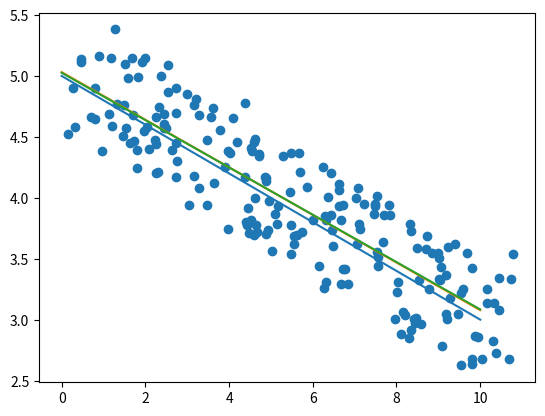

Source code (Python):
import numpy as np
from scipy.optimize import least_squares
import matplotlib.pyplot as plt


def residuals(x, t, y, target_function=None, weight=None, kwargs=None):
    """
    Returns the residual between the target function and the observed data y
    for a given weight.

    :param x:
        parameters passed to the target function
    :param t:
        np array of length N
        time, or X-axis (independent variable)
          OR
        a (2,N) array
        where N is the total number of data points in y
    :param y:
        np array of length N
        observed data
    :param target_function:
        function to calculate the residual against
            residual = target_function(t, *x) - y
        target_function takes x as arguments, and t as independent variable,
        E.G. for a linear target function:
        def target_function(t, a, b):
            return a*t + b
    :param weight:
        np array of length N
        weights between 0 and 1
        or None
    :param kwargs:
        dictionary
        keywords passed to the target function
    :return:
        np array of length N of residuals
    """
    if kwargs is None:
        kwargs = {}
    if target_function is None:
        raise TypeError('function must be provided to return a residual')

    if len(t.shape) == 2 and t.shape[0] == 2:  # 2D case
        t1, t2 = t
    else:  # assume standard 1D case
        t1 = t; t2 = None

    if weight is None:
        weight = np.ones(t1.shape)
    elif np.nanmin(weight) < 0.:
        raise ValueError('Weights should be larger than 0.')
    elif np.nanmax(weight) > 1.:
        raise ValueError('Weights should not be larger than 1.')
    elif weight.shape != y.shape:
        raise ValueError('Weights must have same dimension as input data')

    if len(t.shape) == 2 and t.shape[0] == 2:  # 2D case
        return weight*(target_function(t1, t2, *x, **kwargs) - y)
    else:  # assume standard 1D case
        return weight * (target_function(t1, *x, **kwargs) - y)


def play_with_data_fit():
    fig, ax = plt.subplots()

    # The linear target function we would like to fit the data:
    def linear_function(_t, _a, _b):
        return _a*_t + _b

    # Data
    x = [-0.2, 5]  # True parameters of the starting linear function
    # Perturb the linear function with noise
    t = np.linspace(0, 10, 100) + np.random.random(100)  # the independent "time" variable
    y = linear_function(t, *x) + np.random.random(100) - 0.5  # The "observed" data
    # Add data to the dataset through append (out of curiosity)
    t = np.append(t, np.linspace(0, 10, 100) + np.random.random(100))
    y = np.append(y, linear_function(np.linspace(0, 10, 100), *x) + np.random.random(100) - 0.5)

    new_t = np.linspace(0, 10)  # the new independent "time" variable we use to plot the fitted function

    ax.scatter(t, y)

    # initial guess of parameters to the target function
    x0 = [1., 1.]

    # least_squares fit with the residual function using the linear function to calculate the error
    res = least_squares(residuals, x0, args=(t, y), kwargs={'target_function': linear_function}, verbose=2)
    res2 = least_squares(residuals, x0, args=(t, y), kwargs={'target_function': linear_function},
                         loss='cauchy', verbose=2)

    ax.plot(new_t, linear_function(new_t, *x), new_t, linear_function(new_t, *res.x), new_t, linear_function(new_t, *res2.x))

    plt.show()


if __name__ == '__main__':
    play_with_data_fit()
